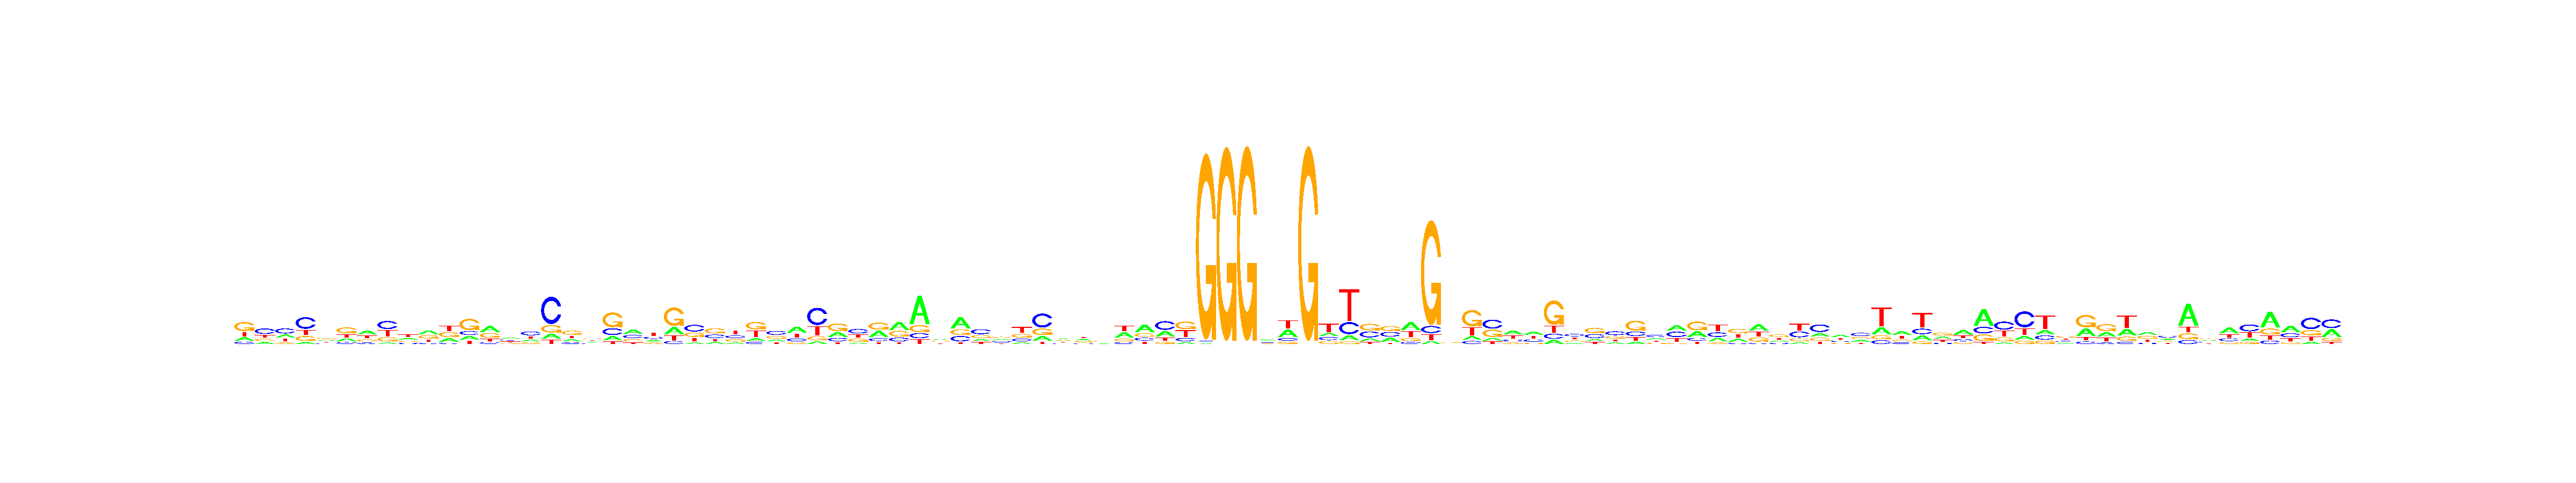

The file beside this chart, header and first rows:
, V1, V2, V3, V4, V5, V6, V7, V8, V9, V10, V11, V12, V13, V14, V15, V16, V17, V18, V19, V20, V21, V22, V23
A, 0.1827, 0.1556, 0.2384, 0.0857, 0.2482, 0.2005, 0.3998, 0.06928, 0.2473, 0.3579, 0.2289, 0.1671, 0.4042, 0.3248, 0.1892, 0.1184, 0.2008, 0.2197, 0.1545, 0.395, 0.1831, 0.2208, 0.09285
C, 0.1168, 0.4383, 0.4103, 0.4902, 0.192, 0.1377, 0.1311, 0.4028, 0.17, 0.1215, 0.08287, 0.1698, 0.1226, 0.2812, 0.4111, 0.6192, 0.15, 0.2009, 0.2389, 0.2692, 0.2626, 0.08779, 0.4182
G, 0.473, 0.196, 0.1161, 0.2042, 0.3317, 0.4402, 0.2142, 0.2135, 0.2072, 0.3191, 0.3434, 0.5111, 0.3137, 0.19, 0.1682, 0.1683, 0.4128, 0.3157, 0.5191, 0.2165, 0.1651, 0.5529, 0.2661
T, 0.2274, 0.2101, 0.2352, 0.2199, 0.2282, 0.2216, 0.2549, 0.3144, 0.3755, 0.2015, 0.3448, 0.1519, 0.1595, 0.2039, 0.2315, 0.09415, 0.2364, 0.2637, 0.0875, 0.1193, 0.3893, 0.1385, 0.2229
